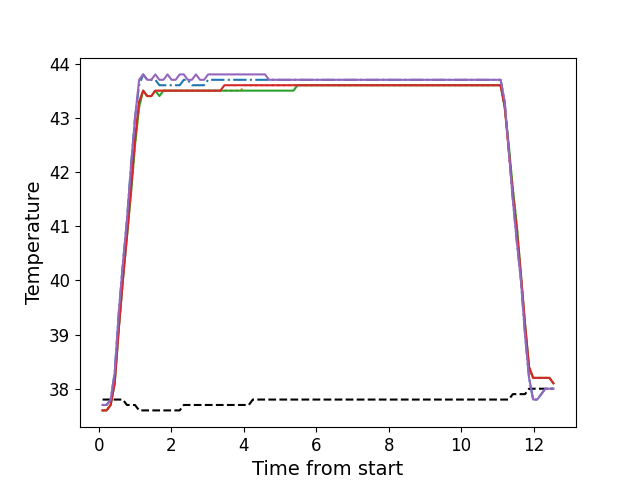

The data file committed next to this chart (first rows):
, times, neutral, z1, z2, z3, z4, z5
0, 0.1066, 37.8, 37.7, 37.6, 37.6, 37.6, 37.7
1, 0.2183, 37.8, 37.7, 37.6, 37.6, 37.6, 37.7
2, 0.3309, 37.8, 37.8, 37.7, 37.7, 37.7, 37.8
3, 0.4425, 37.8, 38.3, 38.2, 38.1, 38.1, 38.3
4, 0.5542, 37.8, 39.4, 39.1, 39.1, 39.1, 39.4
5, 0.6668, 37.8, 40.3, 40.0, 40.0, 40.0, 40.3
6, 0.7784, 37.7, 41.1, 40.8, 40.8, 40.8, 41.1
7, 0.891, 37.7, 42.1, 41.6, 41.6, 41.7, 42.1
8, 1.003, 37.7, 43.0, 42.5, 42.5, 42.6, 43.0
9, 1.115, 37.6, 43.6, 43.2, 43.2, 43.3, 43.7
10, 1.227, 37.6, 43.8, 43.5, 43.5, 43.5, 43.8
11, 1.34, 37.6, 43.7, 43.4, 43.4, 43.4, 43.7
12, 1.451, 37.6, 43.7, 43.4, 43.4, 43.4, 43.7
13, 1.563, 37.6, 43.7, 43.5, 43.5, 43.5, 43.8
14, 1.675, 37.6, 43.6, 43.5, 43.4, 43.5, 43.7
15, 1.787, 37.6, 43.6, 43.5, 43.5, 43.5, 43.7
16, 1.899, 37.6, 43.6, 43.5, 43.5, 43.5, 43.8
17, 2.012, 37.6, 43.6, 43.5, 43.5, 43.5, 43.7
18, 2.123, 37.6, 43.6, 43.5, 43.5, 43.5, 43.7
19, 2.235, 37.6, 43.6, 43.5, 43.5, 43.5, 43.8
20, 2.348, 37.7, 43.7, 43.5, 43.5, 43.5, 43.8
21, 2.459, 37.7, 43.7, 43.5, 43.5, 43.5, 43.7
22, 2.572, 37.7, 43.6, 43.5, 43.5, 43.5, 43.7
23, 2.684, 37.7, 43.6, 43.5, 43.5, 43.5, 43.8
24, 2.796, 37.7, 43.6, 43.5, 43.5, 43.5, 43.7
25, 2.907, 37.7, 43.6, 43.5, 43.5, 43.5, 43.7
26, 3.02, 37.7, 43.7, 43.5, 43.5, 43.5, 43.8
27, 3.133, 37.7, 43.7, 43.5, 43.5, 43.5, 43.8
28, 3.244, 37.7, 43.7, 43.5, 43.5, 43.5, 43.8
29, 3.356, 37.7, 43.7, 43.5, 43.5, 43.5, 43.8
30, 3.468, 37.7, 43.7, 43.5, 43.5, 43.6, 43.8
31, 3.58, 37.7, 43.7, 43.5, 43.5, 43.6, 43.8
32, 3.693, 37.7, 43.7, 43.5, 43.5, 43.6, 43.8
33, 3.804, 37.7, 43.7, 43.5, 43.5, 43.6, 43.8
34, 3.916, 37.7, 43.7, 43.5, 43.5, 43.6, 43.8
35, 4.029, 37.7, 43.7, 43.6, 43.5, 43.6, 43.8
36, 4.141, 37.7, 43.7, 43.6, 43.5, 43.6, 43.8
37, 4.253, 37.8, 43.7, 43.6, 43.5, 43.6, 43.8
38, 4.365, 37.8, 43.7, 43.6, 43.5, 43.6, 43.8
39, 4.476, 37.8, 43.7, 43.6, 43.5, 43.6, 43.8
40, 4.589, 37.8, 43.7, 43.6, 43.5, 43.6, 43.8
41, 4.701, 37.8, 43.7, 43.6, 43.5, 43.6, 43.7
42, 4.813, 37.8, 43.7, 43.6, 43.5, 43.6, 43.7
43, 4.925, 37.8, 43.7, 43.6, 43.5, 43.6, 43.7
44, 5.037, 37.8, 43.7, 43.6, 43.5, 43.6, 43.7
45, 5.15, 37.8, 43.7, 43.6, 43.5, 43.6, 43.7
46, 5.261, 37.8, 43.7, 43.6, 43.5, 43.6, 43.7
47, 5.373, 37.8, 43.7, 43.6, 43.5, 43.6, 43.7
48, 5.486, 37.8, 43.7, 43.6, 43.6, 43.6, 43.7
49, 5.597, 37.8, 43.7, 43.6, 43.6, 43.6, 43.7
50, 5.709, 37.8, 43.7, 43.6, 43.6, 43.6, 43.7
51, 5.822, 37.8, 43.7, 43.6, 43.6, 43.6, 43.7
52, 5.933, 37.8, 43.7, 43.6, 43.6, 43.6, 43.7
53, 6.045, 37.8, 43.7, 43.6, 43.6, 43.6, 43.7
54, 6.157, 37.8, 43.7, 43.6, 43.6, 43.6, 43.7
55, 6.27, 37.8, 43.7, 43.6, 43.6, 43.6, 43.7
56, 6.381, 37.8, 43.7, 43.6, 43.6, 43.6, 43.7
57, 6.494, 37.8, 43.7, 43.6, 43.6, 43.6, 43.7
58, 6.606, 37.8, 43.7, 43.6, 43.6, 43.6, 43.7
59, 6.718, 37.8, 43.7, 43.6, 43.6, 43.6, 43.7
... 52 more rows
